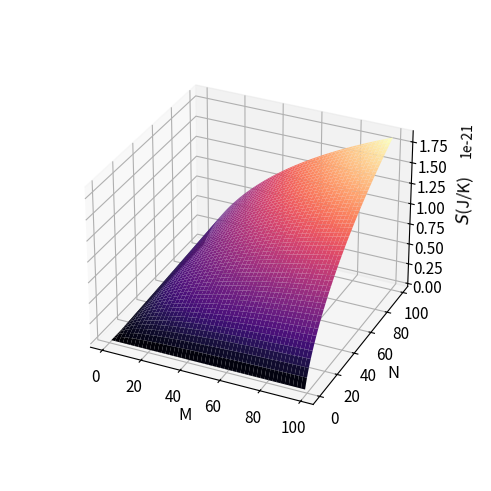

Write Python code to recreate this figure.
# Runtime on Ryzen 9 5900x: <1 second

# -*- coding: utf-8 -*-
"""
Created on Fri Nov  1 14:30:04 2024

[redacted]
"""


#Dit script berekend Stotaal zoals in het microcanonicle
import numpy as np
import matplotlib.pyplot as plt
import random
import scipy.odr as odr
from mpl_toolkits.mplot3d import Axes3D
import math
import scipy.special as sp
random.seed(1234)

WaardenN = range(0,100, 1)
WaardenM = range(1,100, 1)

Ns = 100 #aantal simulatie sweeps
Nth = 50 # aantal thermalizatie sweeps
K_B = 1.380649e-23
# K_B = 1
S = []

#loop setup to itarate over N and M                   
for index, N in enumerate(WaardenN):
    Srow = []# row in S
    print(index/len(WaardenN)*100, '%')
    for M in WaardenM:
        Srow.append(K_B*np.log(sp.comb(N + M -1 , M - 1)))  #calculates S for given N and add to row in S        
    S.append(Srow)#voegt Srow toe aan entropie matrix

    
S = np.array(S)

#%% The plotting part

M, N = np.meshgrid(WaardenM, WaardenN) #creates meshgrid to for 3d plot based on WaardenM and WaardenN




# Stap 5: Plot het oppervlak
# for i in range(40, 360, 20):
#     print(i)
#     fig = plt.figure()
#     ax = fig.add_subplot(111, projection='3d')
#     # ax.plot_surface(X, Y, correlatieS, cmap='magma')  # gebruik de 'viridis' kleurenkaart
#     # ax.plot_surface(X, Y, z_data, cmap='viridis') 
#     ax.plot_surface(X, Y, S, cmap='inferno') 
#     ax.view_init(elev=30, azim=i) 
#     # Labels voor de assen
#     ax.set_xlabel('M as')
#     ax.set_ylabel('N as')
#     ax.set_zlabel('S as')
#     ax.dist = 12
#     # Laat de plot zien
#     plt.show()
        
fig = plt.figure(constrained_layout=True)  
ax = fig.add_subplot(111, projection='3d')
 
ax.plot_surface(M, N, S, cmap='magma') 
ax.view_init(elev=30, azim= -65) 
# Labels voor de assen
ax.set_xlabel('M', size =12)
ax.set_ylabel('N', size =12)
ax.set_zlabel(r'$S$(J/K)',size =12, labelpad= 10) #labelpad to prevent clipping with the axes
#increases size of the axes numbers
ax.tick_params(labelsize = 11)
#zooms out to prevent clipping
ax.set_box_aspect(None, zoom =0.8)
# Laat de plot zien
# plt.tight_layout()
plt.show()



def sliceplotNwise(n): #function to slice 3d plot
    plt.plot(WaardenM,S[n,:]) #plots the slice of the matrix S
    plt.figtext(0.12, -0.05,'Entropy plotted against bins for ' + str(n) + ' quanta') #description of plot
    #labels for the axes
    plt.ylabel('Entropy ' r'$S$(J/K)')
    plt.xlabel('Amount of bins')
    plt.show() #shows plot
    
def sliceplotMwise(m): #function to slice 3d plot
    plt.plot(WaardenN,S[:,m]) #plots the slice of the matrix S
    #labels fot the axes
    plt.ylabel('Entropy ' r'$S$(J/K)')
    plt.xlabel('Amount of quanta')
    plt.figtext(0.12, -0.05,f'Entropy plotted against quanta for {str(m)} bins') #description of plot
    plt.show() #shows plot
